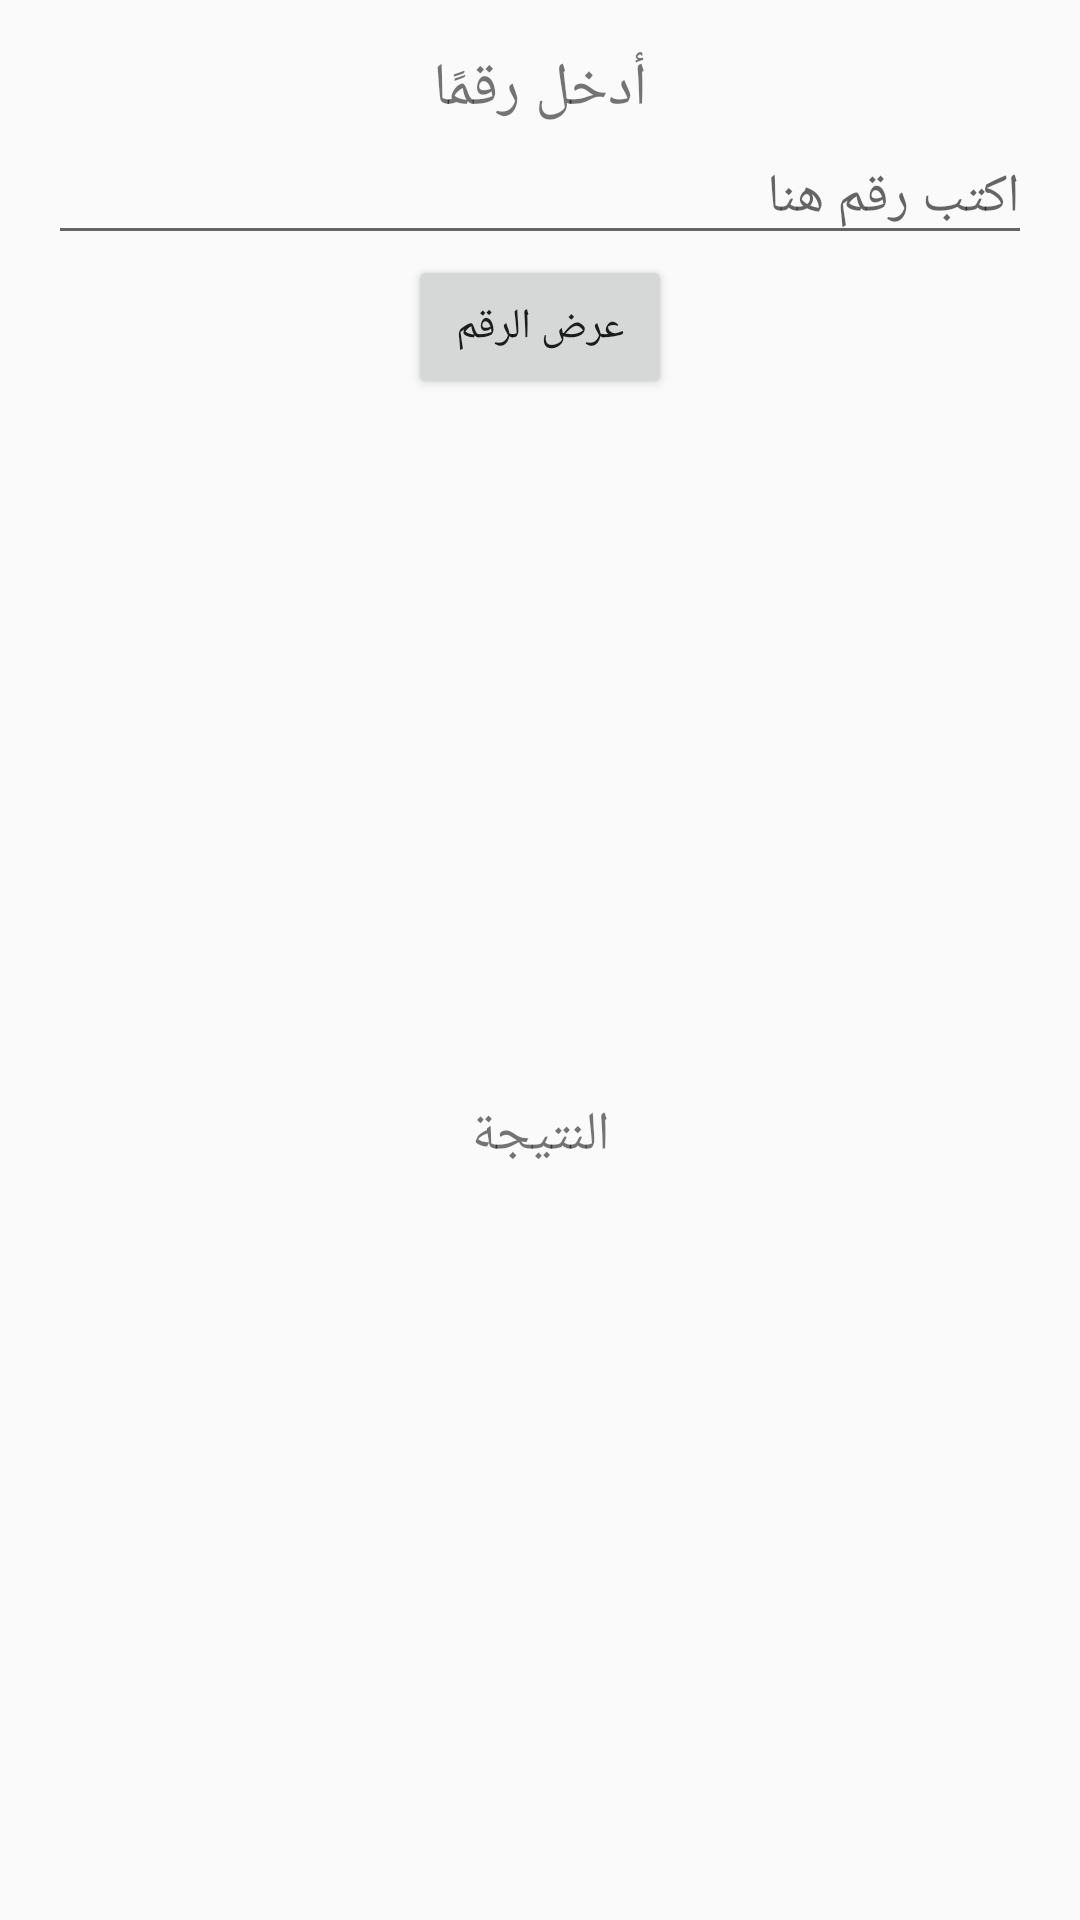

Layout XML and referenced resources for this Android screen:
<!-- AndroidManifest.xml: application theme Theme.Knowlage_calauter_F -->
<!-- res/layout/test_grid.xml -->
<?xml version="1.0" encoding="utf-8"?>
<GridLayout
    xmlns:android="http://schemas.android.com/apk/res/android"
    android:layout_width="match_parent"
    android:layout_height="match_parent"
    android:padding="16dp"
    android:columnCount="2"
    android:rowCount="4"
    android:alignmentMode="alignBounds">

    <TextView
        android:id="@+id/titleText"
        android:layout_width="wrap_content"
        android:layout_height="wrap_content"
        android:text="أدخل رقمًا"
        android:textSize="20sp"
        android:layout_columnSpan="2"
        android:layout_gravity="center"/>

    <EditText
        android:id="@+id/numberInput"
        android:layout_width="0dp"
        android:layout_height="wrap_content"
        android:layout_row="0"
        android:layout_columnSpan="2"
        android:layout_gravity="fill_horizontal"
        android:hint="اكتب رقم هنا"
        android:inputType="number" />

    <Button
        android:id="@+id/showButton"
        android:layout_width="wrap_content"
        android:layout_height="wrap_content"
        android:text="عرض الرقم"
        android:layout_columnSpan="2"
        android:layout_gravity="center"/>

    <TextView
        android:id="@+id/resultText"
        android:layout_width="wrap_content"
        android:layout_height="wrap_content"
        android:text="النتيجة"
        android:textSize="18sp"
        android:layout_columnSpan="2"
        android:layout_gravity="center"/>

</GridLayout>
<!-- resources referenced by this layout -->
<resources>
  <style name="Theme.Knowlage_calauter_F" parent="Base.Theme.Knowlage_calauter_F" />
  <style name="Base.Theme.Knowlage_calauter_F" parent="Theme.AppCompat.Light.NoActionBar">
          
          
      </style>
</resources>
